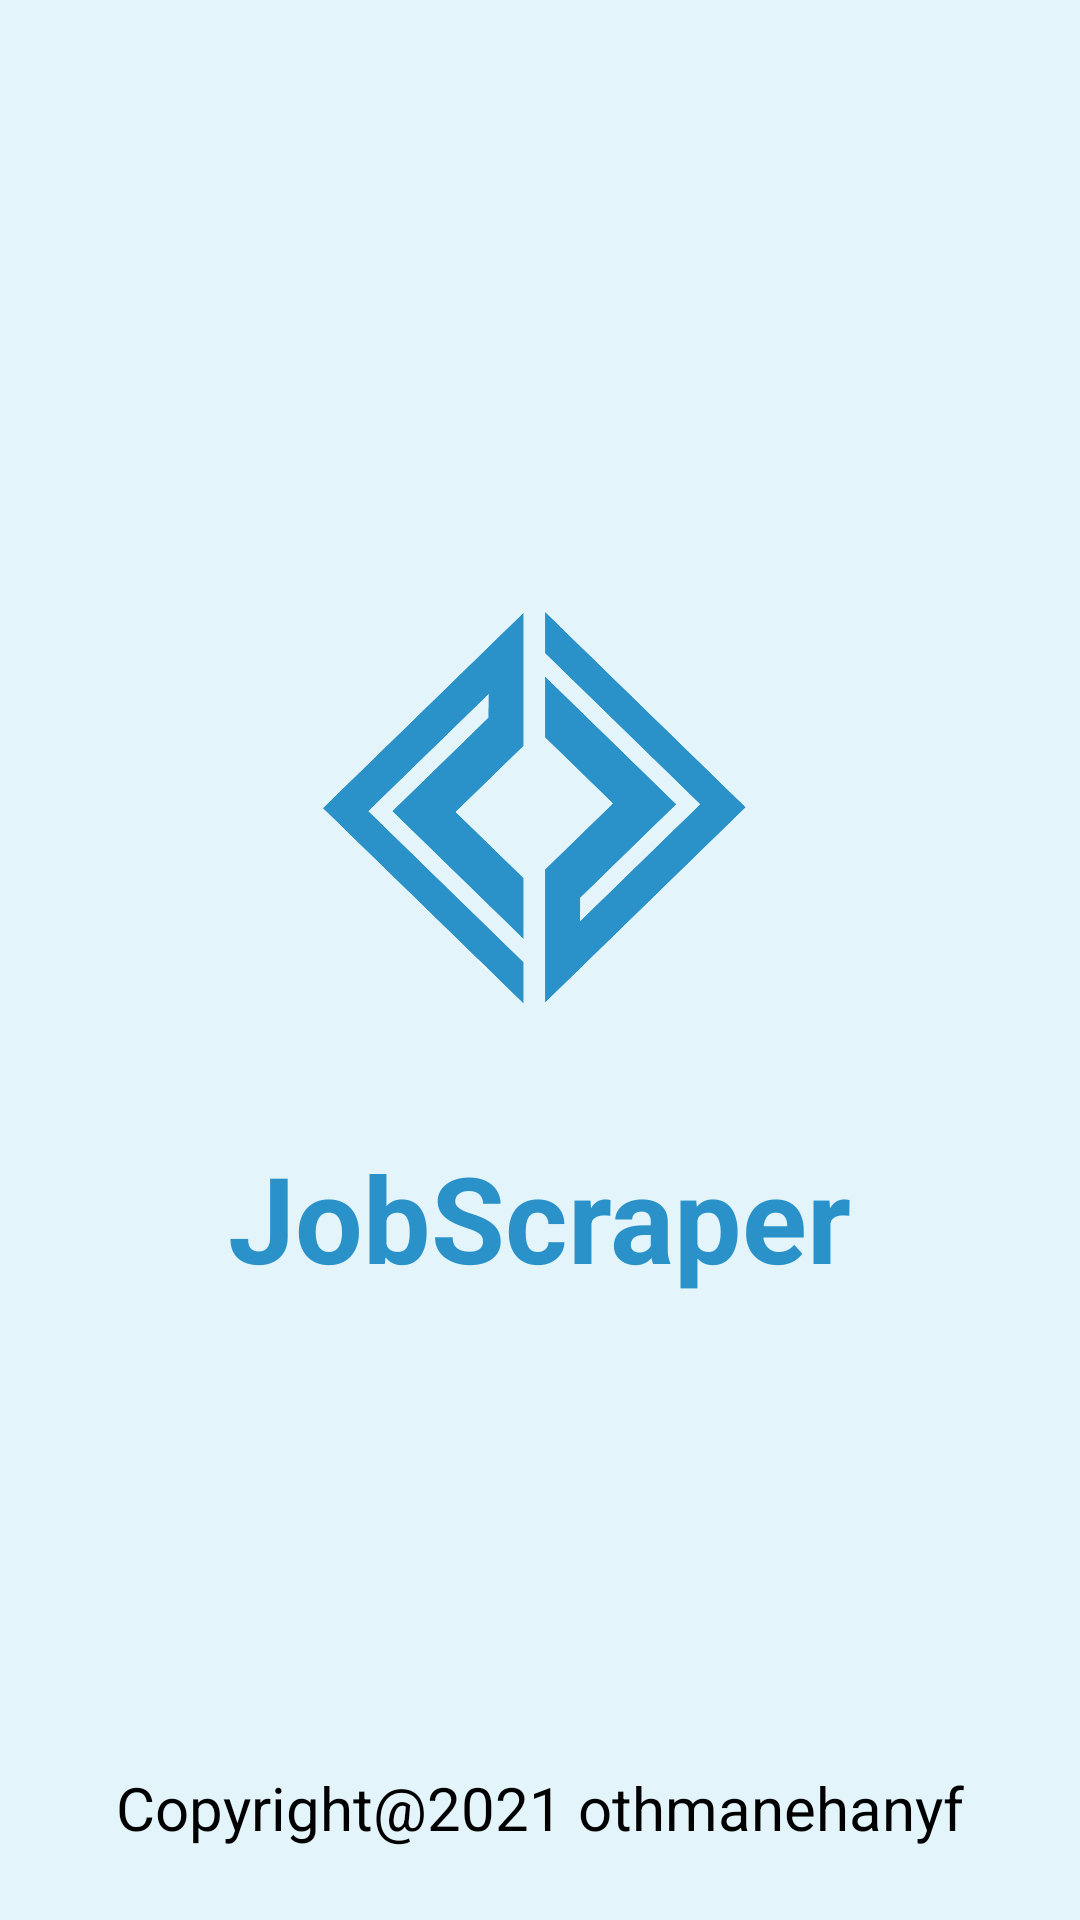

Reconstruct the res/layout file that produces this screen, plus the resources it refers to.
<!-- AndroidManifest.xml: application theme Theme.JobScrape -->
<!-- res/layout/activity_splash_screen.xml -->
<?xml version="1.0" encoding="utf-8"?>
<androidx.constraintlayout.widget.ConstraintLayout xmlns:android="http://schemas.android.com/apk/res/android"
    xmlns:app="http://schemas.android.com/apk/res-auto"
    xmlns:tools="http://schemas.android.com/tools"
    android:layout_width="match_parent"
    android:layout_height="match_parent"
    android:background="@color/white"
    tools:context=".splashScreen.splashScreen">

    <TextView
        android:id="@+id/app_name_sign_in4"
        android:layout_width="wrap_content"
        android:layout_height="wrap_content"
        android:layout_marginBottom="24dp"
        android:text="Copyright@2021 othmanehanyf"
        android:textColor="@color/black"
        android:textSize="20sp"
        android:textStyle="normal"
        android:visibility="visible"
        app:layout_constraintBottom_toBottomOf="parent"
        app:layout_constraintEnd_toEndOf="parent"
        app:layout_constraintStart_toStartOf="parent"></TextView>

    <TextView
        android:id="@+id/app_name_sign_in5"
        android:layout_width="wrap_content"
        android:layout_height="wrap_content"
        android:layout_marginTop="40dp"
        android:text="JobScraper"
        android:textColor="@color/primary"
        android:textSize="40dp"
        android:textStyle="bold"
        android:visibility="visible"
        app:layout_constraintEnd_toEndOf="parent"
        app:layout_constraintStart_toStartOf="parent"
        app:layout_constraintTop_toBottomOf="@+id/icon_bank_sign_in3"></TextView>

    <ImageView
        android:id="@+id/icon_bank_sign_in3"
        android:layout_width="144dp"
        android:layout_height="143dp"
        android:layout_marginTop="196dp"
        android:background="@drawable/web_scraping_logo_icon"
        app:layout_constraintEnd_toEndOf="parent"
        app:layout_constraintHorizontal_bias="0.498"
        app:layout_constraintStart_toStartOf="parent"
        app:layout_constraintTop_toTopOf="parent"></ImageView>
</androidx.constraintlayout.widget.ConstraintLayout>
<!-- resources referenced by this layout -->
<resources>
  <color name="black">#FF000000</color>
  <color name="primary">#2A92C8</color>
  <color name="white">#e3f5fb</color>
  <!-- drawable web_scraping_logo_icon: png bitmap (drawable, 29085 bytes) -->
  <style name="Theme.JobScrape" parent="Theme.MaterialComponents.DayNight.DarkActionBar">
          
          <item name="colorPrimary">@color/primary</item>
          <item name="colorPrimaryVariant">@color/primary</item>
          <item name="colorOnPrimary">@color/white</item>
          
          <item name="colorSecondary">@color/teal_200</item>
          <item name="colorSecondaryVariant">@color/teal_700</item>
          <item name="colorOnSecondary">@color/black</item>
          
          <item name="android:statusBarColor" tools:targetApi="l">?attr/colorPrimaryVariant</item>
          <item name="windowActionBar">false</item>
          <item name="windowNoTitle">true</item>
          
      </style>
  <color name="teal_200">#FF03DAC5</color>
  <color name="teal_700">#FF018786</color>
</resources>
